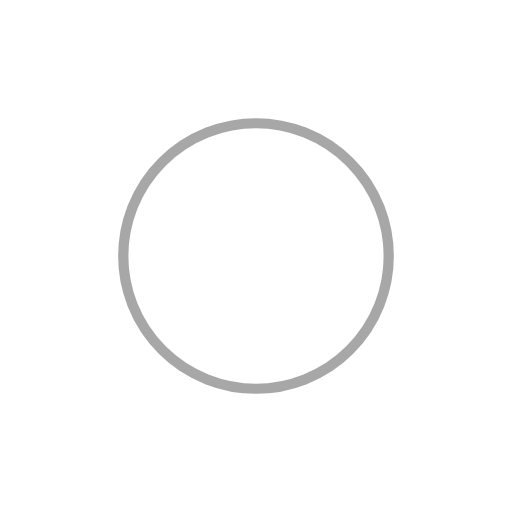
t = 0.00 s
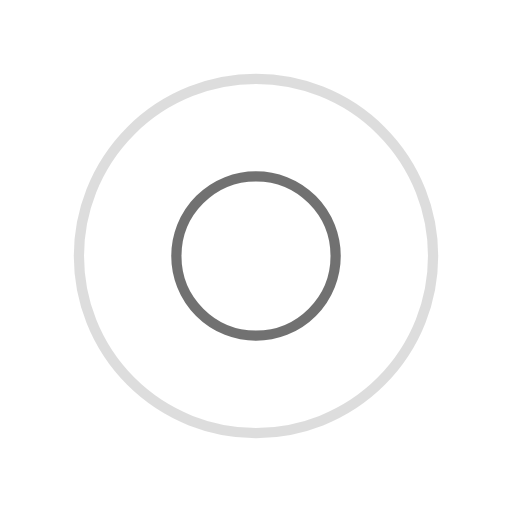
t = 0.25 s
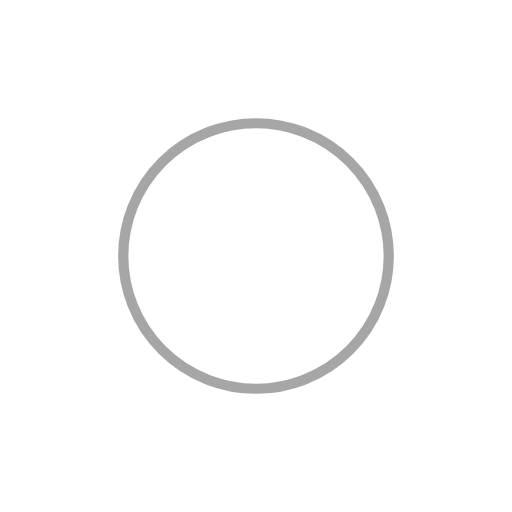
t = 0.50 s
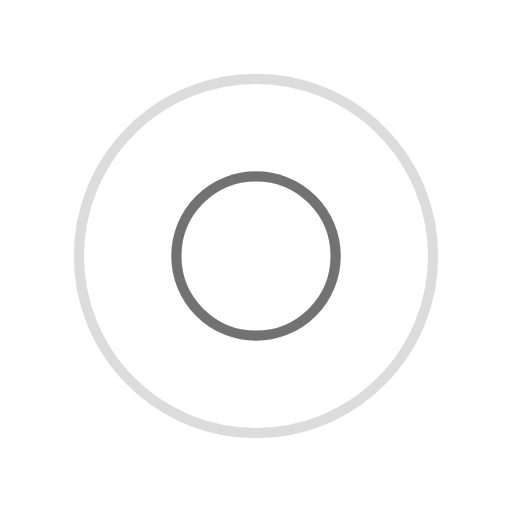
t = 0.75 s

The animated SVG that drew these frames (rendered in a browser with its animation timeline set to each time). Animation: 4 SMIL elements (animate=4); one cycle of 1.00 s, repeats indefinitely.

<svg width="200px"  height="200px"  xmlns="http://www.w3.org/2000/svg" viewBox="0 0 100 100" preserveAspectRatio="xMidYMid" class="lds-ripple" style="background: none;"><circle cx="50" cy="50" r="39.9326" fill="none" ng-attr-stroke="{{config.c1}}" ng-attr-stroke-width="{{config.width}}" stroke="#505050" stroke-width="2"><animate attributeName="r" calcMode="spline" values="0;40" keyTimes="0;1" dur="1" keySplines="0 0.2 0.8 1" begin="-0.5s" repeatCount="indefinite"></animate><animate attributeName="opacity" calcMode="spline" values="1;0" keyTimes="0;1" dur="1" keySplines="0.2 0 0.8 1" begin="-0.5s" repeatCount="indefinite"></animate></circle><circle cx="50" cy="50" r="25.3119" fill="none" ng-attr-stroke="{{config.c2}}" ng-attr-stroke-width="{{config.width}}" stroke="#4e4e4e" stroke-width="2"><animate attributeName="r" calcMode="spline" values="0;40" keyTimes="0;1" dur="1" keySplines="0 0.2 0.8 1" begin="0s" repeatCount="indefinite"></animate><animate attributeName="opacity" calcMode="spline" values="1;0" keyTimes="0;1" dur="1" keySplines="0.2 0 0.8 1" begin="0s" repeatCount="indefinite"></animate></circle></svg>